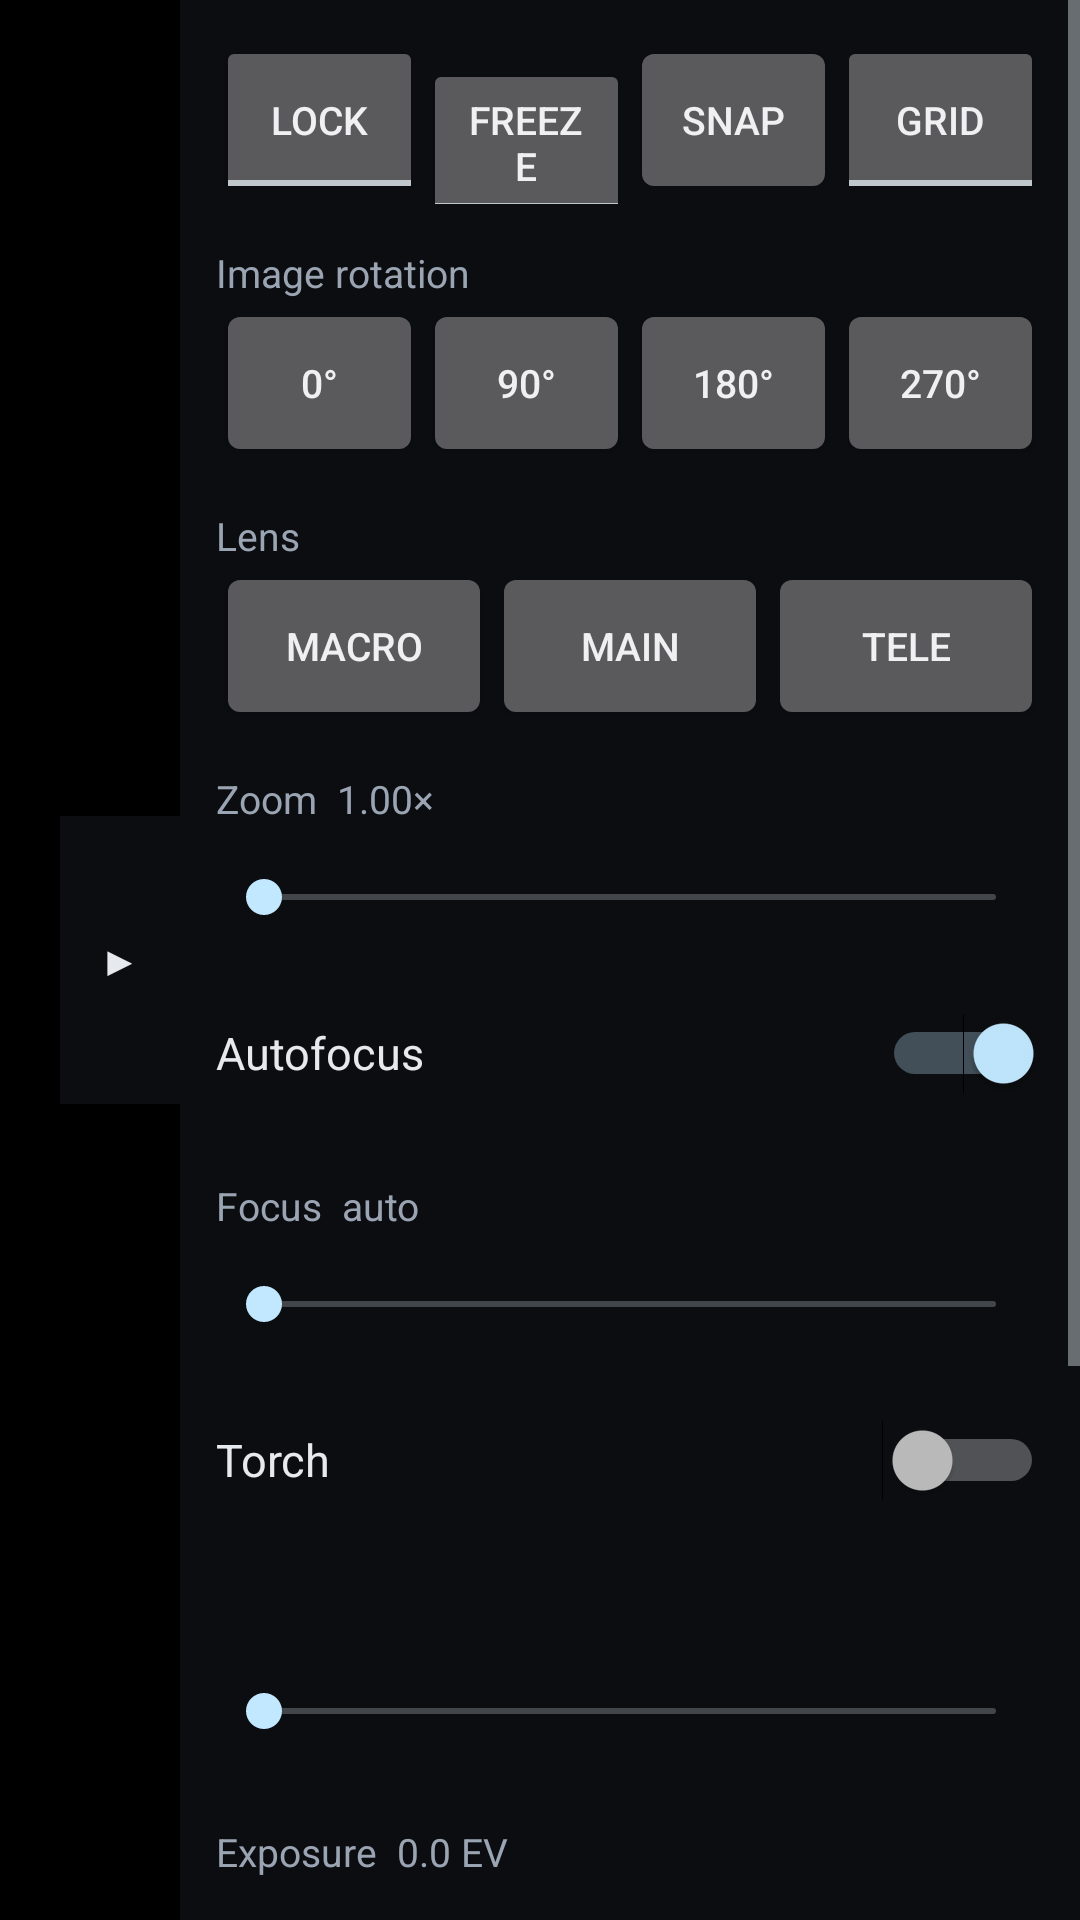

Android layout source for this screen:
<!-- AndroidManifest.xml: application theme Theme.MicroDeck -->
<!-- res/layout/activity_main.xml -->
<?xml version="1.0" encoding="utf-8"?>
<FrameLayout xmlns:android="http://schemas.android.com/apk/res/android"
    android:layout_width="match_parent"
    android:layout_height="match_parent"
    android:background="@android:color/black">

    
    <TextureView
        android:id="@+id/preview"
        android:layout_width="match_parent"
        android:layout_height="match_parent" />

    <net.darkrelay.microdeck.GridOverlay
        android:id="@+id/grid"
        android:layout_width="match_parent"
        android:layout_height="match_parent"
        android:visibility="gone" />

    <TextView
        android:id="@+id/status"
        android:layout_width="wrap_content"
        android:layout_height="wrap_content"
        android:layout_gravity="top|start"
        android:layout_margin="12dp"
        android:background="#99000000"
        android:padding="6dp"
        android:textColor="#E6E9EE"
        android:textSize="12sp" />

    
    <include
        layout="@layout/view_update_bar"
        android:layout_width="wrap_content"
        android:layout_height="wrap_content"
        android:layout_gravity="top|start"
        android:layout_marginStart="12dp"
        android:layout_marginTop="56dp" />

    
    <LinearLayout
        android:layout_width="wrap_content"
        android:layout_height="match_parent"
        android:layout_gravity="end"
        android:orientation="horizontal">

        <Button
            android:id="@+id/collapse"
            android:layout_width="40dp"
            android:layout_height="96dp"
            android:layout_gravity="center_vertical"
            android:background="@drawable/panel_bg"
            android:text="▶"
            android:textColor="#E6E9EE" />

        <ScrollView
            android:id="@+id/panel"
            android:layout_width="300dp"
            android:layout_height="match_parent"
            android:background="@drawable/panel_bg">

            <LinearLayout
                android:layout_width="match_parent"
                android:layout_height="wrap_content"
                android:orientation="vertical"
                android:padding="12dp">

                
                <LinearLayout
                    android:layout_width="match_parent"
                    android:layout_height="wrap_content"
                    android:orientation="horizontal">
                    <ToggleButton android:id="@+id/lock" style="@style/PanelButton"
                        android:textOff="Lock" android:textOn="Locked" />
                    <ToggleButton android:id="@+id/freeze" style="@style/PanelButton"
                        android:textOff="Freeze" android:textOn="Frozen" />
                    <Button android:id="@+id/snap" style="@style/PanelButton" android:text="Snap" />
                    <ToggleButton android:id="@+id/grid_toggle" style="@style/PanelButton"
                        android:textOff="Grid" android:textOn="Grid ✓" />
                </LinearLayout>

                
                <TextView style="@style/PanelLabel" android:text="Image rotation" />
                <LinearLayout
                    android:layout_width="match_parent"
                    android:layout_height="wrap_content"
                    android:orientation="horizontal">
                    <Button android:id="@+id/rot_0" style="@style/PanelButton" android:text="0°" />
                    <Button android:id="@+id/rot_90" style="@style/PanelButton" android:text="90°" />
                    <Button android:id="@+id/rot_180" style="@style/PanelButton" android:text="180°" />
                    <Button android:id="@+id/rot_270" style="@style/PanelButton" android:text="270°" />
                </LinearLayout>

                <TextView style="@style/PanelLabel" android:text="Lens" />
                <LinearLayout
                    android:layout_width="match_parent"
                    android:layout_height="wrap_content"
                    android:orientation="horizontal">
                    <Button android:id="@+id/lens_macro" style="@style/PanelButton" android:text="Macro" />
                    <Button android:id="@+id/lens_main" style="@style/PanelButton" android:text="Main" />
                    <Button android:id="@+id/lens_tele" style="@style/PanelButton" android:text="Tele" />
                </LinearLayout>

                <TextView android:id="@+id/zoom_label" style="@style/PanelLabel" android:text="Zoom  1.00×" />
                <SeekBar android:id="@+id/zoom" style="@style/PanelSlider" android:max="1000" />

                <Switch android:id="@+id/af" style="@style/PanelSwitch" android:checked="true"
                    android:text="Autofocus" />
                <TextView android:id="@+id/focus_label" style="@style/PanelLabel" android:text="Focus  auto" />
                <SeekBar android:id="@+id/focus" style="@style/PanelSlider" android:max="1000"
                    android:enabled="false" />

                <Switch android:id="@+id/torch" style="@style/PanelSwitch" android:text="Torch" />
                <TextView android:id="@+id/torch_label" style="@style/PanelLabel" />
                <SeekBar android:id="@+id/torch_level" style="@style/PanelSlider" />

                <TextView android:id="@+id/ev_label" style="@style/PanelLabel" android:text="Exposure  0.0 EV" />
                <SeekBar android:id="@+id/ev" style="@style/PanelSlider" android:max="48"
                    android:progress="24" />

                <TextView style="@style/PanelLabel" android:text="White balance" />
                <Spinner android:id="@+id/wb" android:layout_width="match_parent"
                    android:layout_height="56dp" />
                <Switch android:id="@+id/awb_lock" style="@style/PanelSwitch" android:text="Lock white balance" />

                <LinearLayout
                    android:layout_width="match_parent"
                    android:layout_height="wrap_content"
                    android:layout_marginTop="14dp"
                    android:orientation="horizontal">
                    <Button android:id="@+id/about" style="@style/PanelButton" android:text="@string/about_button" />
                </LinearLayout>
            </LinearLayout>
        </ScrollView>
    </LinearLayout>
</FrameLayout>
<!-- res/layout/view_update_bar.xml (included above) -->
<?xml version="1.0" encoding="utf-8"?>
<LinearLayout xmlns:android="http://schemas.android.com/apk/res/android"
    android:id="@+id/update_bar"
    android:layout_width="wrap_content"
    android:layout_height="wrap_content"
    android:background="@drawable/update_bar_bg"
    android:orientation="vertical"
    android:padding="10dp"
    android:visibility="gone">

    <TextView
        android:id="@+id/update_text"
        android:layout_width="wrap_content"
        android:layout_height="wrap_content"
        android:layout_marginStart="2dp"
        android:layout_marginBottom="8dp"
        android:textColor="#E6EEF6"
        android:textSize="15sp"
        android:textStyle="bold" />

    <TextView
        android:id="@+id/update_detail"
        android:layout_width="wrap_content"
        android:layout_height="wrap_content"
        android:layout_marginStart="2dp"
        android:layout_marginBottom="8dp"
        android:maxWidth="560dp"
        android:textColor="#B8C4D0"
        android:textSize="13sp"
        android:visibility="gone" />

    <ProgressBar
        android:id="@+id/update_progress"
        style="@android:style/Widget.Material.ProgressBar.Horizontal"
        android:layout_width="match_parent"
        android:layout_height="wrap_content"
        android:layout_marginBottom="8dp"
        android:max="100"
        android:visibility="gone" />

    <LinearLayout
        android:layout_width="wrap_content"
        android:layout_height="wrap_content"
        android:orientation="horizontal">

        <Button
            android:id="@+id/update_cancel"
            style="@style/UpdateBarButton"
            android:layout_marginStart="0dp"
            android:text="@string/update_cancel"
            android:visibility="gone" />

        <Button
            android:id="@+id/update_download"
            style="@style/UpdateBarButton"
            android:layout_marginStart="0dp"
            android:text="@string/update_download" />

        <Button
            android:id="@+id/update_allow"
            style="@style/UpdateBarButton"
            android:layout_marginStart="0dp"
            android:text="@string/update_allow"
            android:visibility="gone" />

        <Button
            android:id="@+id/update_retry"
            style="@style/UpdateBarButton"
            android:layout_marginStart="0dp"
            android:text="@string/update_retry"
            android:visibility="gone" />

        <Button
            android:id="@+id/update_browser"
            style="@style/UpdateBarButton"
            android:text="@string/update_browser"
            android:visibility="gone" />

        <Button
            android:id="@+id/update_notes"
            style="@style/UpdateBarButton"
            android:text="@string/update_notes" />

        <Button
            android:id="@+id/update_skip"
            style="@style/UpdateBarButton"
            android:text="@string/update_skip" />

        <Button
            android:id="@+id/update_later"
            style="@style/UpdateBarButton"
            android:text="@string/update_later" />
    </LinearLayout>
</LinearLayout>
<!-- resources referenced by this layout -->
<resources>
  <!-- drawable panel_bg (drawable) -->
  <?xml version="1.0" encoding="utf-8"?>
  <shape xmlns:android="http://schemas.android.com/apk/res/android">
      <solid android:color="#B3101317" />
  </shape>
  <!-- drawable update_bar_bg (drawable) -->
  <?xml version="1.0" encoding="utf-8"?>
  <shape xmlns:android="http://schemas.android.com/apk/res/android">
      <solid android:color="#E6101317" />
      <stroke android:width="1dp" android:color="#19C2E6" />
      <corners android:radius="8dp" />
  </shape>
  <string name="about_button">About</string>
  <string name="update_allow">Allow</string>
  <string name="update_browser">Open in browser</string>
  <string name="update_cancel">Cancel</string>
  <string name="update_download">Download and install</string>
  <string name="update_later">Later</string>
  <string name="update_notes">Release notes</string>
  <string name="update_retry">Retry</string>
  <string name="update_skip">Skip this version</string>
  <style name="PanelButton">
          <item name="android:layout_width">0dp</item>
          <item name="android:layout_height">56dp</item>
          <item name="android:layout_weight">1</item>
          <item name="android:textSize">13sp</item>
      </style>
  <style name="PanelLabel">
          <item name="android:layout_width">match_parent</item>
          <item name="android:layout_height">wrap_content</item>
          <item name="android:textColor">#9AA4B2</item>
          <item name="android:textSize">13sp</item>
          <item name="android:layout_marginTop">14dp</item>
      </style>
  <style name="PanelSlider">
          <item name="android:layout_width">match_parent</item>
          <item name="android:layout_height">48dp</item>
      </style>
  <style name="PanelSwitch">
          <item name="android:layout_width">match_parent</item>
          <item name="android:layout_height">56dp</item>
          <item name="android:textColor">#E6E9EE</item>
          <item name="android:textSize">15sp</item>
      </style>
  <style name="UpdateBarButton">
          <item name="android:layout_width">wrap_content</item>
          <item name="android:layout_height">44dp</item>
          <item name="android:layout_marginStart">8dp</item>
          <item name="android:minWidth">0dp</item>
          <item name="android:paddingStart">14dp</item>
          <item name="android:paddingEnd">14dp</item>
          <item name="android:background">@drawable/about_button</item>
          <item name="android:textAllCaps">false</item>
          <item name="android:textColor">#E6E6E6</item>
          <item name="android:textSize">14sp</item>
      </style>
  <style name="Theme.MicroDeck" parent="@android:style/Theme.DeviceDefault.NoActionBar">
          <item name="android:windowBackground">@android:color/black</item>
          <item name="android:windowLayoutInDisplayCutoutMode">always</item>
      </style>
  <!-- drawable about_button (drawable) -->
  <?xml version="1.0" encoding="utf-8"?>
  <selector xmlns:android="http://schemas.android.com/apk/res/android">
      <item android:state_pressed="true">
          <shape>
              <solid android:color="#2E3440" />
              <stroke android:width="1dp" android:color="#3A4150" />
              <corners android:radius="6dp" />
          </shape>
      </item>
      <item>
          <shape>
              <solid android:color="#252A33" />
              <stroke android:width="1dp" android:color="#3A4150" />
              <corners android:radius="6dp" />
          </shape>
      </item>
  </selector>
</resources>
